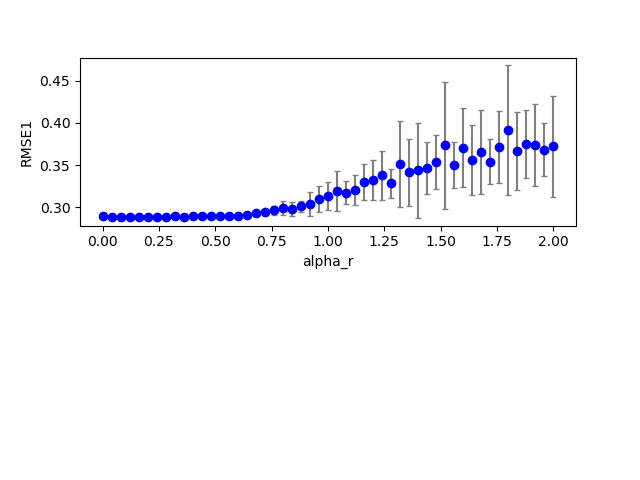

Values plotted in this chart, from the file beside it:
3, 0, 19, 100, 0.800000, 0.760000, 0.000000, 0.700000, 2.000000, 0.100000, 0.100000, 0.100000, 0.100000, 0.289349, 0.000000
3, 0, 12, 100, 0.8, 0.48, 0.000000, 0.7, 2, 0.1, 0.1, 0.1, 0.1, 0.2887, 0.000000
3, 0, 1, 100, 0.8, 0.04, 0.000000, 0.7, 2, 0.1, 0.1, 0.1, 0.1, 0.2874, 0.000000
3, 0, 7, 100, 0.8, 0.28, 0.000000, 0.7, 2, 0.1, 0.1, 0.1, 0.1, 0.2882, 0.000000
3, 0, 9, 100, 0.8, 0.36, 0.000000, 0.7, 2, 0.1, 0.1, 0.1, 0.1, 0.2883, 0.000000
3, 0, 11, 100, 0.8, 0.44, 0.000000, 0.7, 2, 0.1, 0.1, 0.1, 0.1, 0.2885, 0.000000
3, 0, 15, 100, 0.8, 0.6, 0.000000, 0.7, 2, 0.1, 0.1, 0.1, 0.1, 0.2889, 0.000000
3, 0, 10, 100, 0.8, 0.4, 0.000000, 0.7, 2, 0.1, 0.1, 0.1, 0.1, 0.2884, 0.000000
3, 0, 2, 100, 0.8, 0.08, 0.000000, 0.7, 2, 0.1, 0.1, 0.1, 0.1, 0.2876, 0.000000
3, 0, 13, 100, 0.8, 0.52, 0.000000, 0.7, 2, 0.1, 0.1, 0.1, 0.1, 0.2889, 0.000000
3, 0, 23, 100, 0.8, 0.92, 0.000000, 0.7, 2, 0.1, 0.1, 0.1, 0.1, 0.3062, 0.000000
3, 0, 0, 100, 0.8, 0.000000, 0.000000, 0.7, 2, 0.1, 0.1, 0.1, 0.1, 0.289, 0.000000
3, 0, 14, 100, 0.8, 0.56, 0.000000, 0.7, 2, 0.1, 0.1, 0.1, 0.1, 0.289, 0.000000
3, 0, 4, 100, 0.8, 0.16, 0.000000, 0.7, 2, 0.1, 0.1, 0.1, 0.1, 0.2878, 0.000000
3, 0, 20, 100, 0.8, 0.8, 0.000000, 0.7, 2, 0.1, 0.1, 0.1, 0.1, 0.2915, 0.000000
3, 0, 26, 100, 0.8, 1.04, 0.000000, 0.7, 2, 0.1, 0.1, 0.1, 0.1, 0.3168, 0.000000
3, 0, 25, 100, 0.8, 1, 0.000000, 0.7, 2, 0.1, 0.1, 0.1, 0.1, 0.3131, 0.000000
3, 0, 16, 100, 0.8, 0.64, 0.000000, 0.7, 2, 0.1, 0.1, 0.1, 0.1, 0.2888, 0.000000
3, 0, 5, 100, 0.8, 0.2, 0.000000, 0.7, 2, 0.1, 0.1, 0.1, 0.1, 0.2879, 0.000000
3, 0, 28, 100, 0.8, 1.12, 0.000000, 0.7, 2, 0.1, 0.1, 0.1, 0.1, 0.3106, 0.000000
3, 0, 22, 100, 0.8, 0.88, 0.000000, 0.7, 2, 0.1, 0.1, 0.1, 0.1, 0.2972, 0.000000
3, 0, 29, 100, 0.8, 1.16, 0.000000, 0.7, 2, 0.1, 0.1, 0.1, 0.1, 0.3148, 0.000000
3, 0, 21, 100, 0.8, 0.84, 0.000000, 0.7, 2, 0.1, 0.1, 0.1, 0.1, 0.2943, 0.000000
3, 0, 3, 100, 0.8, 0.12, 0.000000, 0.7, 2, 0.1, 0.1, 0.1, 0.1, 0.2878, 0.000000
3, 0, 36, 100, 0.8, 1.44, 0.000000, 0.7, 2, 0.1, 0.1, 0.1, 0.1, 0.336, 0.000000
3, 0, 33, 100, 0.8, 1.32, 0.000000, 0.7, 2, 0.1, 0.1, 0.1, 0.1, 0.3228, 0.000000
3, 0, 39, 100, 0.8, 1.56, 0.000000, 0.7, 2, 0.1, 0.1, 0.1, 0.1, 0.3649, 0.000000
3, 0, 41, 100, 0.8, 1.64, 0.000000, 0.7, 2, 0.1, 0.1, 0.1, 0.1, 0.36, 0.000000
3, 0, 31, 100, 0.8, 1.24, 0.000000, 0.7, 2, 0.1, 0.1, 0.1, 0.1, 0.3195, 0.000000
3, 0, 32, 100, 0.8, 1.28, 0.000000, 0.7, 2, 0.1, 0.1, 0.1, 0.1, 0.3579, 0.000000
3, 0, 46, 100, 0.8, 1.84, 0.000000, 0.7, 2, 0.1, 0.1, 0.1, 0.1, 0.3629, 0.000000
3, 0, 6, 100, 0.8, 0.24, 0.000000, 0.7, 2, 0.1, 0.1, 0.1, 0.1, 0.288, 0.000000
3, 0, 24, 100, 0.8, 0.96, 0.000000, 0.7, 2, 0.1, 0.1, 0.1, 0.1, 0.3101, 0.000000
3, 0, 27, 100, 0.8, 1.08, 0.000000, 0.7, 2, 0.1, 0.1, 0.1, 0.1, 0.3071, 0.000000
3, 0, 44, 100, 0.8, 1.76, 0.000000, 0.7, 2, 0.1, 0.1, 0.1, 0.1, 0.3506, 0.000000
3, 0, 18, 100, 0.8, 0.72, 0.000000, 0.7, 2, 0.1, 0.1, 0.1, 0.1, 0.289, 0.000000
3, 0, 40, 100, 0.8, 1.6, 0.000000, 0.7, 2, 0.1, 0.1, 0.1, 0.1, 0.3421, 0.000000
3, 0, 30, 100, 0.8, 1.2, 0.000000, 0.7, 2, 0.1, 0.1, 0.1, 0.1, 0.3145, 0.000000
3, 0, 34, 100, 0.8, 1.36, 0.000000, 0.7, 2, 0.1, 0.1, 0.1, 0.1, 0.3202, 0.000000
3, 0, 42, 100, 0.8, 1.68, 0.000000, 0.7, 2, 0.1, 0.1, 0.1, 0.1, 0.3726, 0.000000
3, 0, 45, 100, 0.8, 1.8, 0.000000, 0.7, 2, 0.1, 0.1, 0.1, 0.1, 0.3557, 0.000000
3, 0, 35, 100, 0.8, 1.4, 0.000000, 0.7, 2, 0.1, 0.1, 0.1, 0.1, 0.3124, 0.000000
3, 0, 37, 100, 0.8, 1.48, 0.000000, 0.7, 2, 0.1, 0.1, 0.1, 0.1, 0.372, 0.000000
3, 0, 43, 100, 0.8, 1.72, 0.000000, 0.7, 2, 0.1, 0.1, 0.1, 0.1, 0.3634, 0.000000
3, 0, 50, 100, 0.8, 2, 0.000000, 0.7, 2, 0.1, 0.1, 0.1, 0.1, 0.4081, 0.000000
3, 0, 38, 100, 0.8, 1.52, 0.000000, 0.7, 2, 0.1, 0.1, 0.1, 0.1, 0.33, 0.000000
3, 0, 47, 100, 0.8, 1.88, 0.000000, 0.7, 2, 0.1, 0.1, 0.1, 0.1, 0.3567, 0.000000
3, 1, 9, 100, 0.8, 0.36, 0.000000, 0.7, 2, 0.1, 0.1, 0.1, 0.1, 0.2888, 0.000000
3, 1, 4, 100, 0.8, 0.16, 0.000000, 0.7, 2, 0.1, 0.1, 0.1, 0.1, 0.2878, 0.000000
3, 0, 49, 100, 0.8, 1.96, 0.000000, 0.7, 2, 0.1, 0.1, 0.1, 0.1, 0.38, 0.000000
3, 0, 48, 100, 0.8, 1.92, 0.000000, 0.7, 2, 0.1, 0.1, 0.1, 0.1, 0.3998, 0.000000
3, 1, 1, 100, 0.8, 0.04, 0.000000, 0.7, 2, 0.1, 0.1, 0.1, 0.1, 0.2878, 0.000000
3, 1, 2, 100, 0.8, 0.08, 0.000000, 0.7, 2, 0.1, 0.1, 0.1, 0.1, 0.2878, 0.000000
3, 1, 6, 100, 0.8, 0.24, 0.000000, 0.7, 2, 0.1, 0.1, 0.1, 0.1, 0.2882, 0.000000
3, 1, 5, 100, 0.8, 0.2, 0.000000, 0.7, 2, 0.1, 0.1, 0.1, 0.1, 0.2879, 0.000000
3, 1, 7, 100, 0.8, 0.28, 0.000000, 0.7, 2, 0.1, 0.1, 0.1, 0.1, 0.2884, 0.000000
3, 1, 14, 100, 0.8, 0.56, 0.000000, 0.7, 2, 0.1, 0.1, 0.1, 0.1, 0.2893, 0.000000
3, 1, 10, 100, 0.8, 0.4, 0.000000, 0.7, 2, 0.1, 0.1, 0.1, 0.1, 0.289, 0.000000
3, 1, 11, 100, 0.8, 0.44, 0.000000, 0.7, 2, 0.1, 0.1, 0.1, 0.1, 0.2893, 0.000000
3, 1, 32, 100, 0.8, 1.28, 0.000000, 0.7, 2, 0.1, 0.1, 0.1, 0.1, 0.3273, 0.000000
3, 1, 12, 100, 0.8, 0.48, 0.000000, 0.7, 2, 0.1, 0.1, 0.1, 0.1, 0.2895, 0.000000
... 940 more rows
